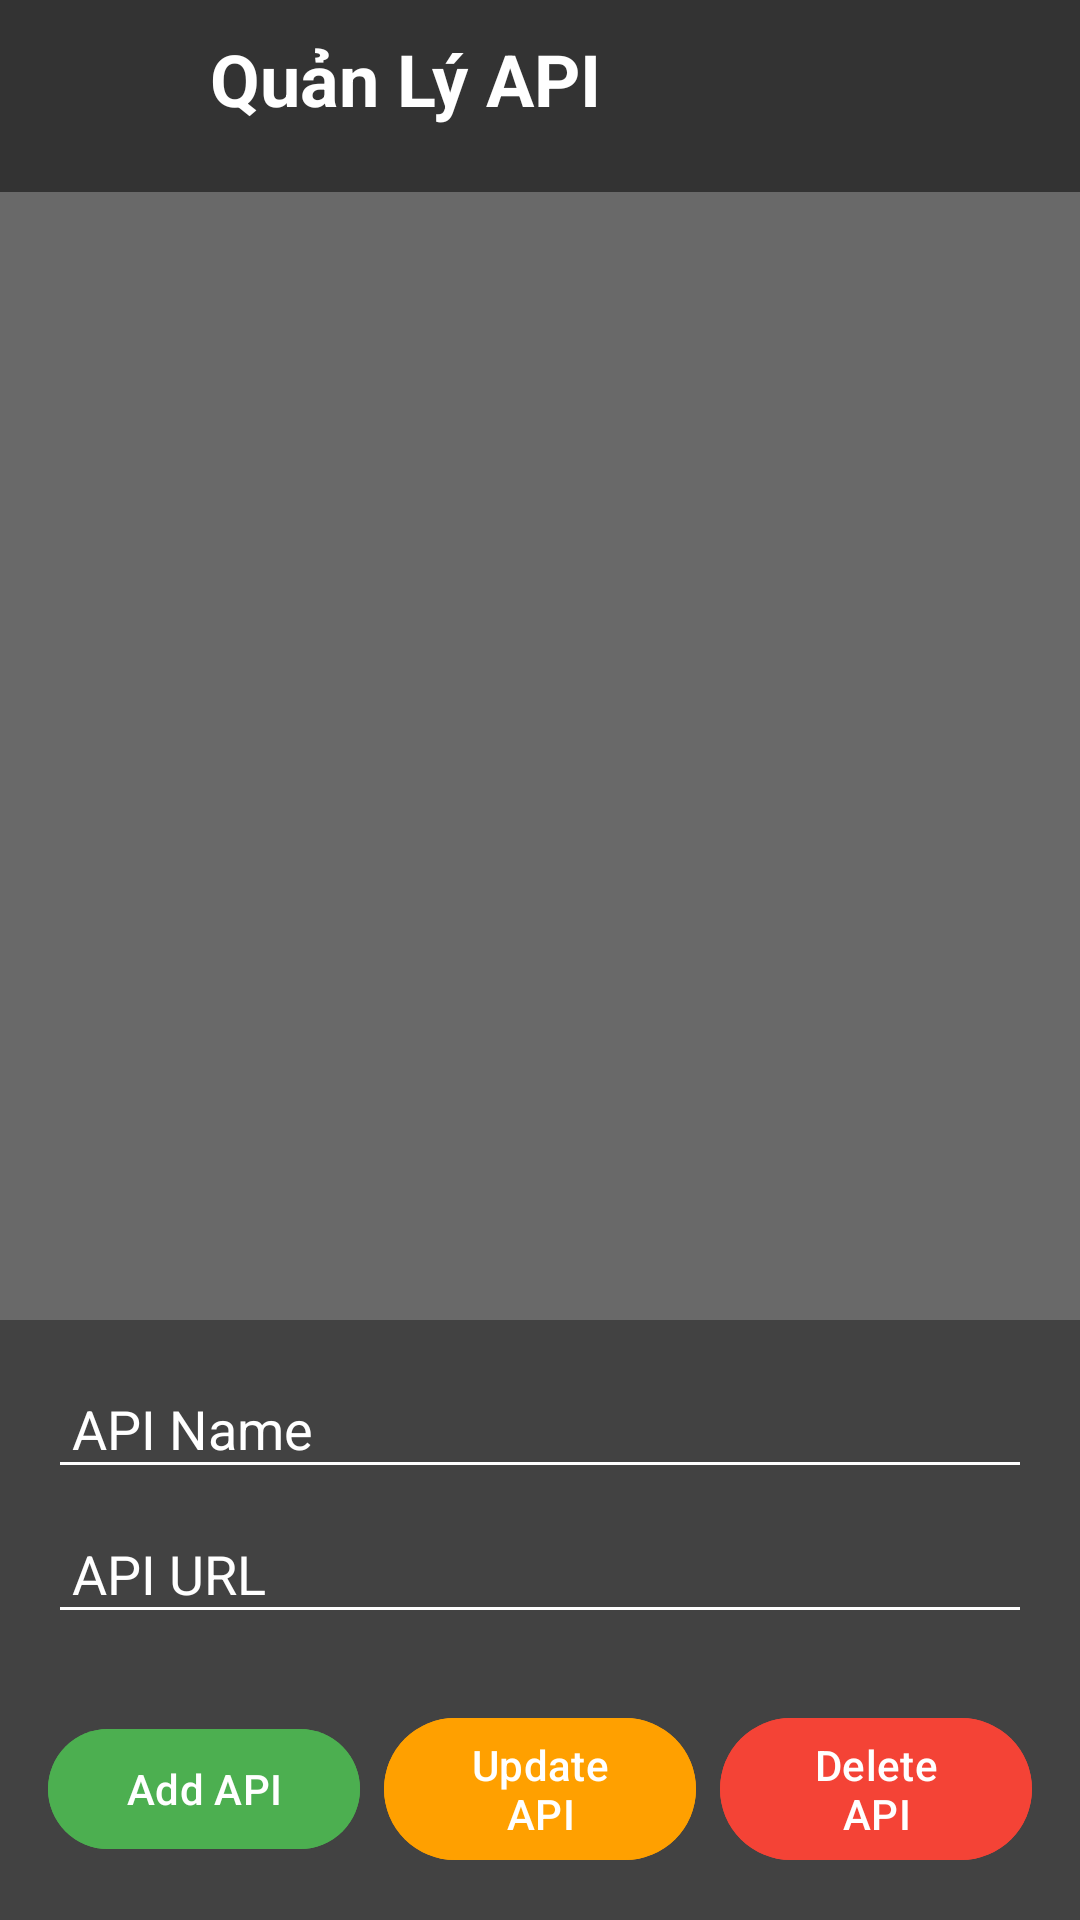

Android layout source for this screen:
<!-- AndroidManifest.xml: application theme Theme.AppXemPhim -->
<!-- res/layout/activity_quan_ly_api.xml -->
<?xml version="1.0" encoding="utf-8"?>
<RelativeLayout xmlns:android="http://schemas.android.com/apk/res/android"
    android:layout_width="match_parent"
    android:layout_height="match_parent"
    android:background="#696969">

    
    <LinearLayout
        android:id="@+id/headerSection"
        android:layout_width="match_parent"
        android:layout_height="wrap_content"
        android:orientation="horizontal"
        android:background="#333333"
        android:padding="10dp">

        <ImageView
            android:id="@+id/exitIcon"
            android:layout_width="44dp"
            android:layout_height="44dp"
            android:src="@drawable/exit_left"
            android:contentDescription="Exit Icon" />

        <TextView
            android:id="@+id/tvTitle"
            android:layout_width="0dp"
            android:layout_height="wrap_content"
            android:layout_weight="1"
            android:layout_marginStart="16dp"
            android:text="Quản Lý API"
            android:textSize="24sp"
            android:textStyle="bold"
            android:textColor="@android:color/white"
            android:gravity="center_vertical" />
    </LinearLayout>

    
    <androidx.recyclerview.widget.RecyclerView
        android:id="@+id/rvApiList"
        android:layout_width="match_parent"
        android:layout_height="wrap_content"
        android:layout_below="@id/headerSection"
        android:layout_marginTop="8dp" />

    
    <LinearLayout
        android:id="@+id/layoutInputSection"
        android:layout_width="match_parent"
        android:layout_height="wrap_content"
        android:orientation="vertical"
        android:background="#424242"
        android:padding="16dp"
        android:layout_alignParentBottom="true">

        <EditText
            android:id="@+id/etApiName"
            android:layout_width="match_parent"
            android:layout_height="wrap_content"
            android:hint="API Name"
            android:backgroundTint="@android:color/white"
            android:textColorHint="@android:color/white"
            android:textColor="@android:color/white"
            android:padding="8dp"
            android:layout_marginBottom="8dp" />

        <EditText
            android:id="@+id/etApiUrl"
            android:layout_width="match_parent"
            android:layout_height="wrap_content"
            android:hint="API URL"
            android:backgroundTint="@android:color/white"
            android:textColorHint="@android:color/white"
            android:textColor="@android:color/white"
            android:padding="8dp"
            android:layout_marginBottom="16dp" />

        <LinearLayout
            android:layout_width="match_parent"
            android:layout_height="wrap_content"
            android:orientation="horizontal"
            android:gravity="center"
            android:layout_marginTop="8dp">

            <Button
                android:id="@+id/btnAddApi"
                android:layout_width="0dp"
                android:layout_height="wrap_content"
                android:layout_weight="1"
                android:text="Add API"
                android:backgroundTint="#4CAF50"
                android:textColor="@android:color/white"
                android:layout_marginEnd="4dp" />

            <Button
                android:id="@+id/btnUpdateApi"
                android:layout_width="0dp"
                android:layout_height="wrap_content"
                android:layout_weight="1"
                android:text="Update API"
                android:backgroundTint="#FFA000"
                android:textColor="@android:color/white"
                android:layout_marginStart="4dp"
                android:layout_marginEnd="4dp" />

            <Button
                android:id="@+id/btnDeleteApi"
                android:layout_width="0dp"
                android:layout_height="wrap_content"
                android:layout_weight="1"
                android:text="Delete API"
                android:backgroundTint="#F44336"
                android:textColor="@android:color/white"
                android:layout_marginStart="4dp" />
        </LinearLayout>
    </LinearLayout>

</RelativeLayout>
<!-- resources referenced by this layout -->
<resources>
  <style name="Theme.AppXemPhim" parent="Base.Theme.AppXemPhim" />
  <style name="Base.Theme.AppXemPhim" parent="Theme.Material3.DayNight.NoActionBar">
  
          
          
      </style>
</resources>
